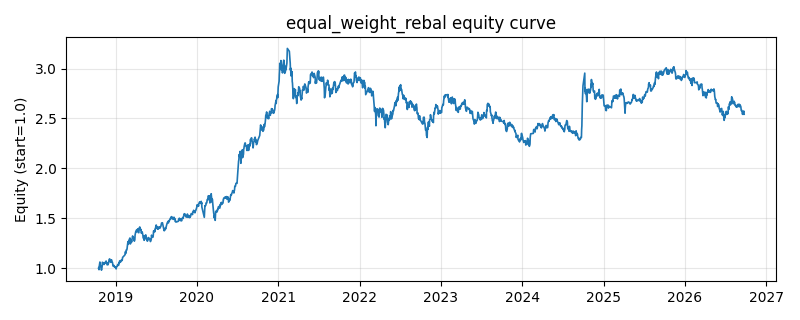

The table this chart was drawn from, first rows:
date, equity
2018-10-16, 0.999
2018-10-17, 1.005
2018-10-18, 0.9831
2018-10-19, 1.015
2018-10-22, 1.06
2018-10-23, 1.03
2018-10-24, 1.026
2018-10-25, 1.026
2018-10-26, 1.014
2018-10-29, 0.9783
2018-10-30, 0.9849
2018-10-31, 1.005
2018-11-01, 1.016
2018-11-02, 1.058
2018-11-05, 1.054
2018-11-06, 1.052
2018-11-07, 1.047
2018-11-08, 1.045
2018-11-09, 1.035
2018-11-12, 1.051
2018-11-13, 1.053
2018-11-14, 1.046
2018-11-15, 1.055
2018-11-16, 1.061
2018-11-19, 1.07
2018-11-20, 1.049
2018-11-21, 1.056
2018-11-22, 1.052
2018-11-23, 1.033
2018-11-26, 1.033
2018-11-27, 1.032
2018-11-28, 1.05
2018-11-29, 1.044
2018-11-30, 1.057
2018-12-03, 1.087
2018-12-04, 1.089
2018-12-05, 1.092
2018-12-06, 1.066
2018-12-07, 1.066
2018-12-10, 1.057
2018-12-11, 1.06
2018-12-12, 1.064
2018-12-13, 1.083
2018-12-14, 1.065
2018-12-17, 1.059
2018-12-18, 1.05
2018-12-19, 1.033
2018-12-20, 1.028
2018-12-21, 1.017
2018-12-24, 1.026
2018-12-25, 1.021
2018-12-26, 1.015
2018-12-27, 1.009
2018-12-28, 1.014
2019-01-02, 0.9997
2019-01-03, 0.9911
2019-01-04, 1.009
2019-01-07, 1.016
2019-01-08, 1.017
2019-01-09, 1.029
... 1,871 more rows
